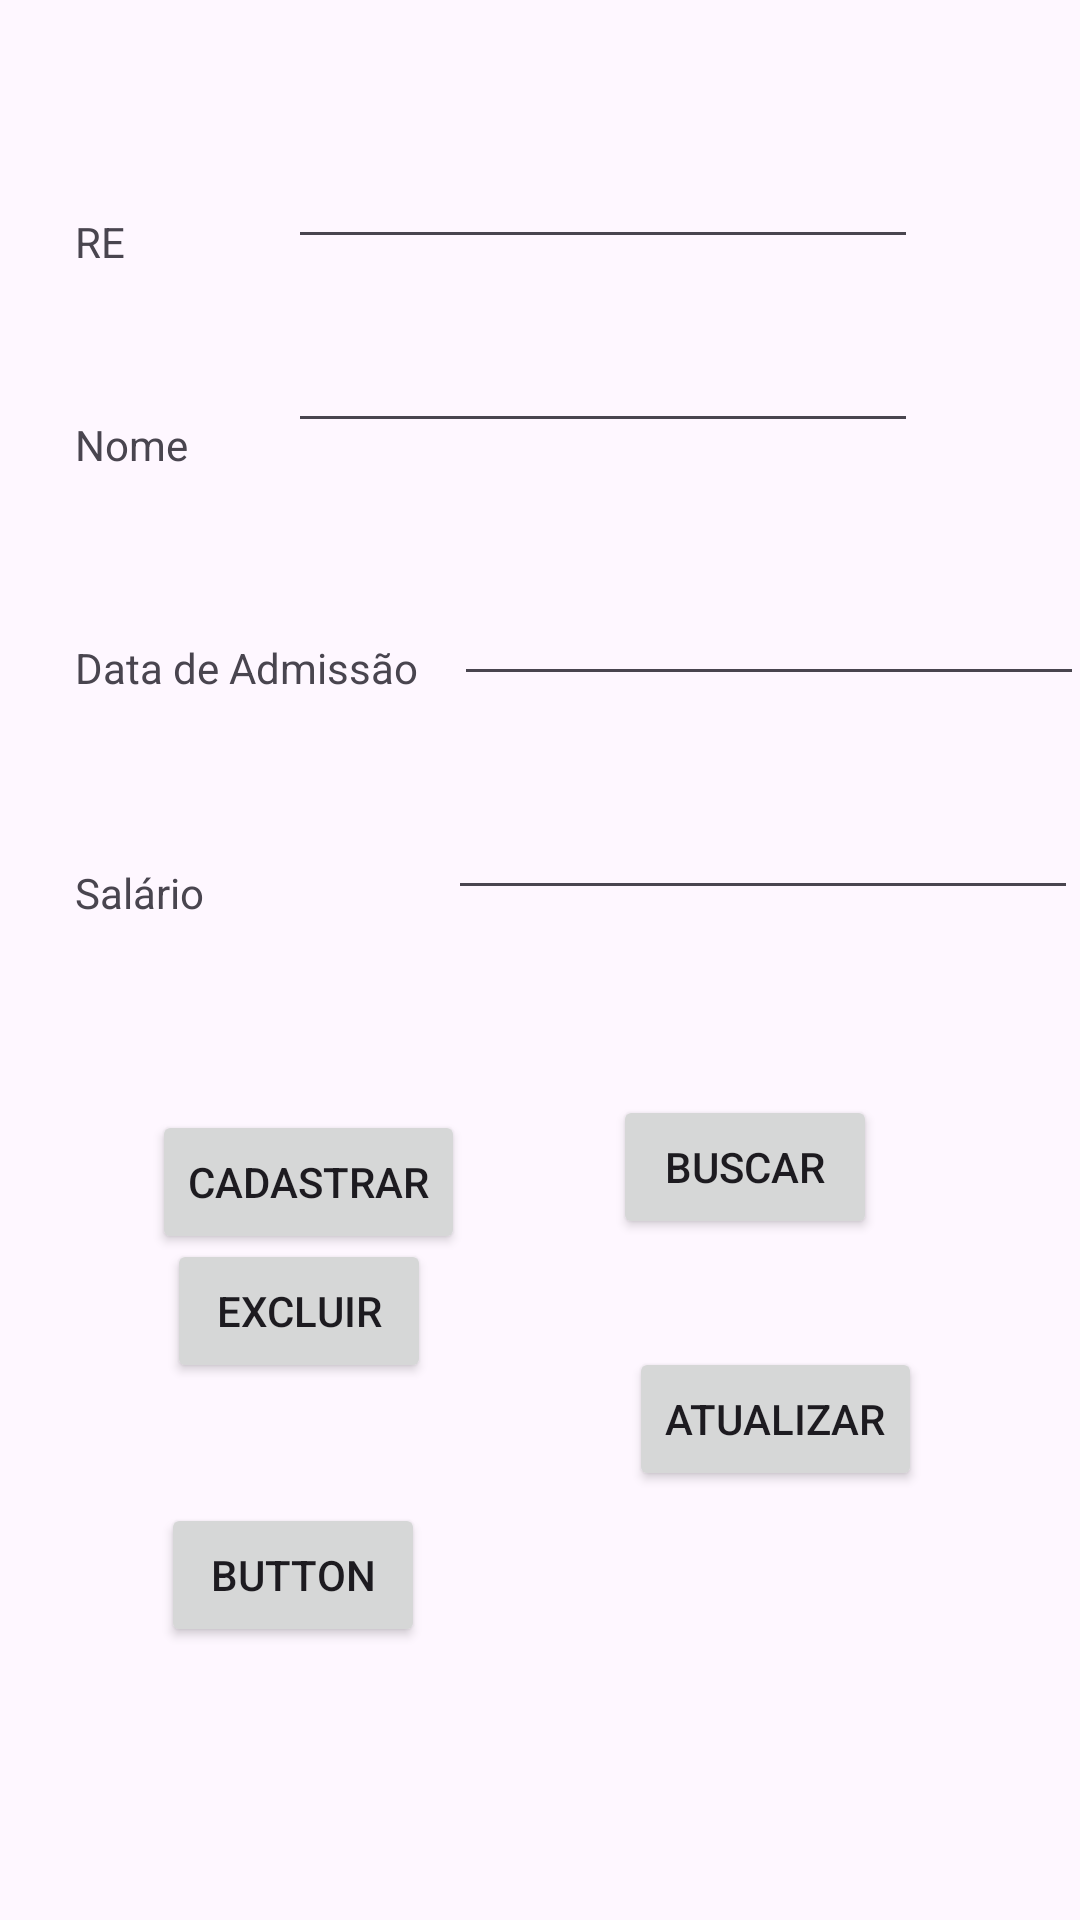

The Android layout XML behind this screen, and the referenced resources:
<!-- AndroidManifest.xml: application theme Theme.Aula4aM -->
<!-- res/layout/activity_database.xml -->
<?xml version="1.0" encoding="utf-8"?>
<androidx.constraintlayout.widget.ConstraintLayout xmlns:android="http://schemas.android.com/apk/res/android"
    xmlns:app="http://schemas.android.com/apk/res-auto"
    xmlns:tools="http://schemas.android.com/tools"
    android:layout_width="match_parent"
    android:layout_height="match_parent"
    tools:context=".DatabaseActivity">

    <TextView
        android:id="@+id/textView3"
        android:layout_width="wrap_content"
        android:layout_height="wrap_content"
        android:layout_marginStart="25dp"
        android:layout_marginTop="71dp"
        android:text="@string/txt_re"
        app:layout_constraintStart_toStartOf="parent"
        app:layout_constraintTop_toTopOf="parent" />

    <TextView
        android:id="@+id/textView4"
        android:layout_width="wrap_content"
        android:layout_height="wrap_content"
        android:layout_marginStart="25dp"
        android:layout_marginTop="26dp"
        android:layout_marginBottom="27dp"
        android:text="@string/txt_nome"
        app:layout_constraintBottom_toTopOf="@+id/editTextDataAdmissao"
        app:layout_constraintStart_toStartOf="parent"
        app:layout_constraintTop_toTopOf="@+id/editTextNome" />

    <TextView
        android:id="@+id/textView6"
        android:layout_width="wrap_content"
        android:layout_height="wrap_content"
        android:layout_marginStart="25dp"
        android:layout_marginTop="53dp"
        android:layout_marginBottom="21dp"
        android:text="@string/txt_dataAdmissao"
        app:layout_constraintBottom_toTopOf="@+id/button6"
        app:layout_constraintStart_toStartOf="parent"
        app:layout_constraintTop_toTopOf="parent" />

    <TextView
        android:id="@+id/textView8"
        android:layout_width="wrap_content"
        android:layout_height="wrap_content"
        android:layout_marginStart="25dp"
        android:layout_marginTop="56dp"
        android:text="@string/txt_salario"
        app:layout_constraintStart_toStartOf="parent"
        app:layout_constraintTop_toBottomOf="@+id/textView6" />

    <EditText
        android:id="@+id/editTextRe"
        android:layout_width="wrap_content"
        android:layout_height="wrap_content"
        android:layout_marginTop="45dp"
        android:layout_marginEnd="54dp"
        android:ems="10"
        android:inputType="number"
        app:layout_constraintEnd_toEndOf="parent"
        app:layout_constraintTop_toTopOf="parent" />

    <EditText
        android:id="@+id/editTextNome"
        android:layout_width="wrap_content"
        android:layout_height="wrap_content"
        android:layout_marginTop="20dp"
        android:ems="10"
        android:inputType="text"
        app:layout_constraintStart_toStartOf="@+id/editTextRe"
        app:layout_constraintTop_toBottomOf="@+id/editTextRe" />

    <EditText
        android:id="@+id/editTextDataAdmissao"
        android:layout_width="wrap_content"
        android:layout_height="wrap_content"
        android:layout_marginStart="12dp"
        android:ems="10"
        android:inputType="date"
        app:layout_constraintBottom_toBottomOf="@+id/textView6"
        app:layout_constraintStart_toEndOf="@+id/textView6" />

    <EditText
        android:id="@+id/editTextSalario"
        android:layout_width="wrap_content"
        android:layout_height="wrap_content"
        android:layout_marginTop="30dp"
        android:layout_marginEnd="2dp"
        android:ems="10"
        android:inputType="numberDecimal"
        app:layout_constraintEnd_toEndOf="@+id/editTextDataAdmissao"
        app:layout_constraintTop_toBottomOf="@+id/editTextDataAdmissao" />

    <Button
        android:id="@+id/button4"
        android:layout_width="wrap_content"
        android:layout_height="wrap_content"
        android:layout_marginStart="1dp"
        android:layout_marginTop="63dp"
        android:onClick="cadastrar"
        android:text="@string/txt_cadastrar"
        app:layout_constraintEnd_toStartOf="@+id/button5"
        app:layout_constraintStart_toStartOf="parent"
        app:layout_constraintTop_toBottomOf="@+id/textView8" />

    <Button
        android:id="@+id/button5"
        android:layout_width="wrap_content"
        android:layout_height="wrap_content"
        android:layout_marginEnd="18dp"
        android:layout_marginBottom="5dp"
        android:onClick="buscarPeloRe"
        android:text="@string/txt_buscar"
        app:layout_constraintBottom_toBottomOf="@+id/button4"
        app:layout_constraintEnd_toEndOf="parent"
        app:layout_constraintStart_toEndOf="@+id/button4" />

    <Button
        android:id="@+id/button6"
        android:layout_width="wrap_content"
        android:layout_height="wrap_content"
        android:layout_marginStart="3dp"
        android:layout_marginEnd="13dp"
        android:layout_marginBottom="19dp"
        android:onClick="excluir"
        android:text="@string/txt_excluir"
        app:layout_constraintBottom_toBottomOf="parent"
        app:layout_constraintEnd_toStartOf="@+id/button7"
        app:layout_constraintStart_toStartOf="parent"
        app:layout_constraintTop_toBottomOf="@+id/textView6" />

    <Button
        android:id="@+id/button7"
        android:layout_width="wrap_content"
        android:layout_height="wrap_content"
        android:layout_marginTop="36dp"
        android:onClick="atualizar"
        android:text="@string/txt_atualizar"
        app:layout_constraintEnd_toEndOf="parent"
        app:layout_constraintStart_toEndOf="@+id/button6"
        app:layout_constraintTop_toBottomOf="@+id/button5" />

    <Button
        android:id="@+id/button8"
        android:layout_width="wrap_content"
        android:layout_height="wrap_content"
        android:layout_marginTop="40dp"
        android:layout_marginEnd="2dp"
        android:onClick="listar"
        android:text="Button"
        app:layout_constraintEnd_toEndOf="@+id/button6"
        app:layout_constraintTop_toBottomOf="@+id/button6" />
</androidx.constraintlayout.widget.ConstraintLayout>
<!-- resources referenced by this layout -->
<resources>
  <string name="txt_atualizar">Atualizar</string>
  <string name="txt_buscar">Buscar</string>
  <string name="txt_cadastrar">Cadastrar</string>
  <string name="txt_dataAdmissao">Data de Admissão</string>
  <string name="txt_excluir">Excluir</string>
  <string name="txt_nome">Nome</string>
  <string name="txt_re">RE</string>
  <string name="txt_salario">Salário</string>
  <style name="Theme.Aula4aM" parent="Base.Theme.Aula4aM" />
  <style name="Base.Theme.Aula4aM" parent="Theme.Material3.DayNight.NoActionBar">
          
          
      </style>
</resources>
